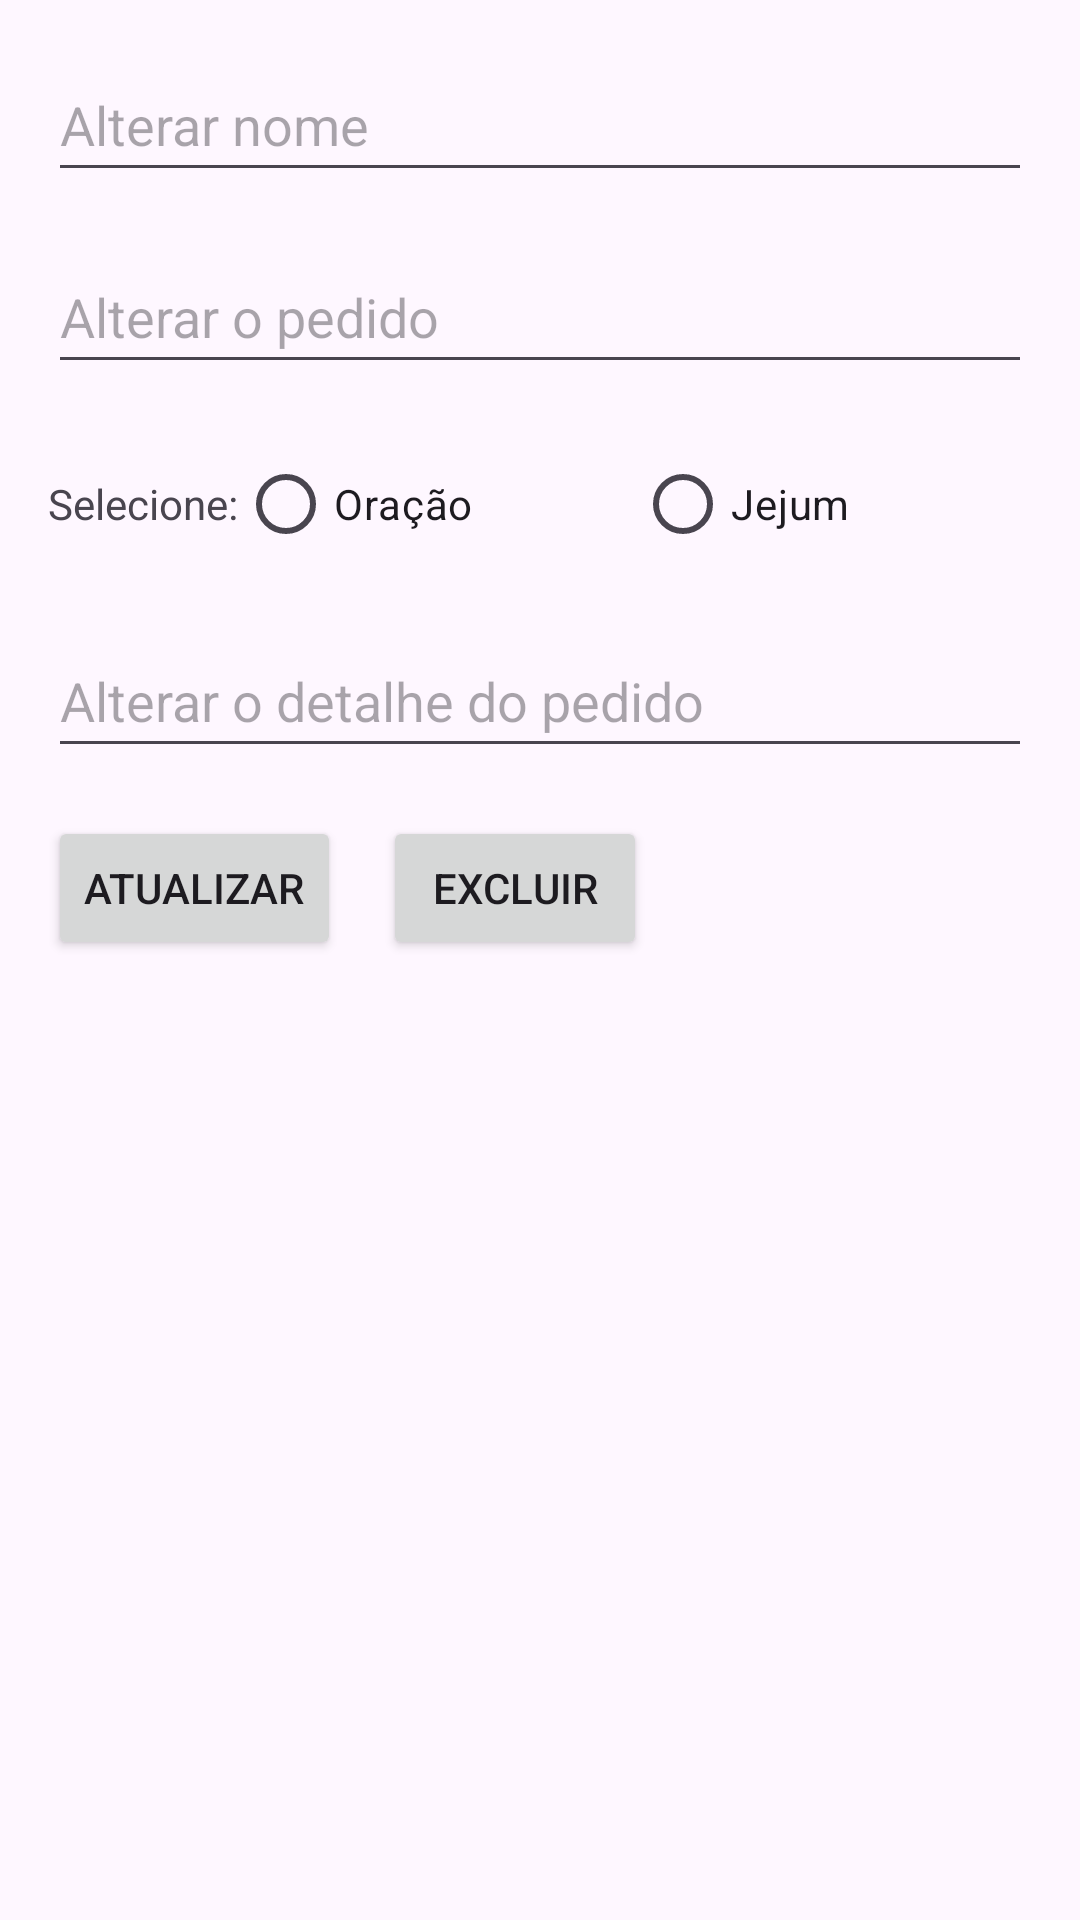

Write the Android layout XML for this screen, with the resource values it uses.
<!-- AndroidManifest.xml: application theme Theme.PrayerRequest -->
<!-- res/layout/activity_edit.xml -->
<?xml version="1.0" encoding="utf-8"?>
<RelativeLayout xmlns:android="http://schemas.android.com/apk/res/android"
    android:layout_width="match_parent"
    android:layout_height="match_parent"
    android:padding="16dp">

    <EditText
        android:id="@+id/editTextNomeEdit"
        android:layout_width="match_parent"
        android:layout_height="wrap_content"
        android:hint="Alterar nome"
        android:minHeight="48dp" />

    <EditText
        android:id="@+id/editTextPedidoEdit"
        android:layout_width="match_parent"
        android:layout_height="wrap_content"
        android:layout_below="@id/editTextNomeEdit"
        android:layout_marginTop="16dp"
        android:hint="Alterar o pedido"
        android:minHeight="48dp" />

    <RadioGroup
        android:id="@+id/radioGroupTipoPedidoEdit"
        android:layout_width="match_parent"
        android:layout_height="wrap_content"
        android:layout_below="@id/editTextPedidoEdit"
        android:layout_marginTop="16dp"
        android:orientation="horizontal">

        <TextView
            android:layout_width="wrap_content"
            android:layout_height="wrap_content"
            android:text="Selecione:" />

        <RadioButton
            android:id="@+id/radioOracaoEdit"
            android:layout_width="0dp"
            android:layout_height="wrap_content"
            android:layout_weight="1"
            android:text="Oração" />

        <RadioButton
            android:id="@+id/radioJejumEdit"
            android:layout_width="0dp"
            android:layout_height="wrap_content"
            android:layout_weight="1"
            android:text="Jejum" />
    </RadioGroup>

    <EditText
        android:id="@+id/editTextDetalhesEdit"
        android:layout_width="match_parent"
        android:layout_height="wrap_content"
        android:layout_below="@id/radioGroupTipoPedidoEdit"
        android:layout_marginTop="16dp"
        android:hint="Alterar o detalhe do pedido"
        android:minHeight="48dp" />

    <Button
        android:id="@+id/buttonAtualizar"
        android:layout_width="wrap_content"
        android:layout_height="wrap_content"
        android:layout_below="@id/editTextDetalhesEdit"
        android:layout_marginTop="16dp"
        android:text="Atualizar" />

    <Button
        android:id="@+id/buttonExcluir"
        android:layout_width="wrap_content"
        android:layout_height="wrap_content"
        android:layout_below="@id/editTextDetalhesEdit"
        android:layout_toEndOf="@id/buttonAtualizar"
        android:layout_marginStart="14dp"
        android:layout_marginTop="16dp"
        android:text="Excluir" />
</RelativeLayout>
<!-- resources referenced by this layout -->
<resources>
  <style name="Theme.PrayerRequest" parent="Base.Theme.PrayerRequest" />
  <style name="Base.Theme.PrayerRequest" parent="Theme.Material3.DayNight.NoActionBar">
          
          
      </style>
</resources>
